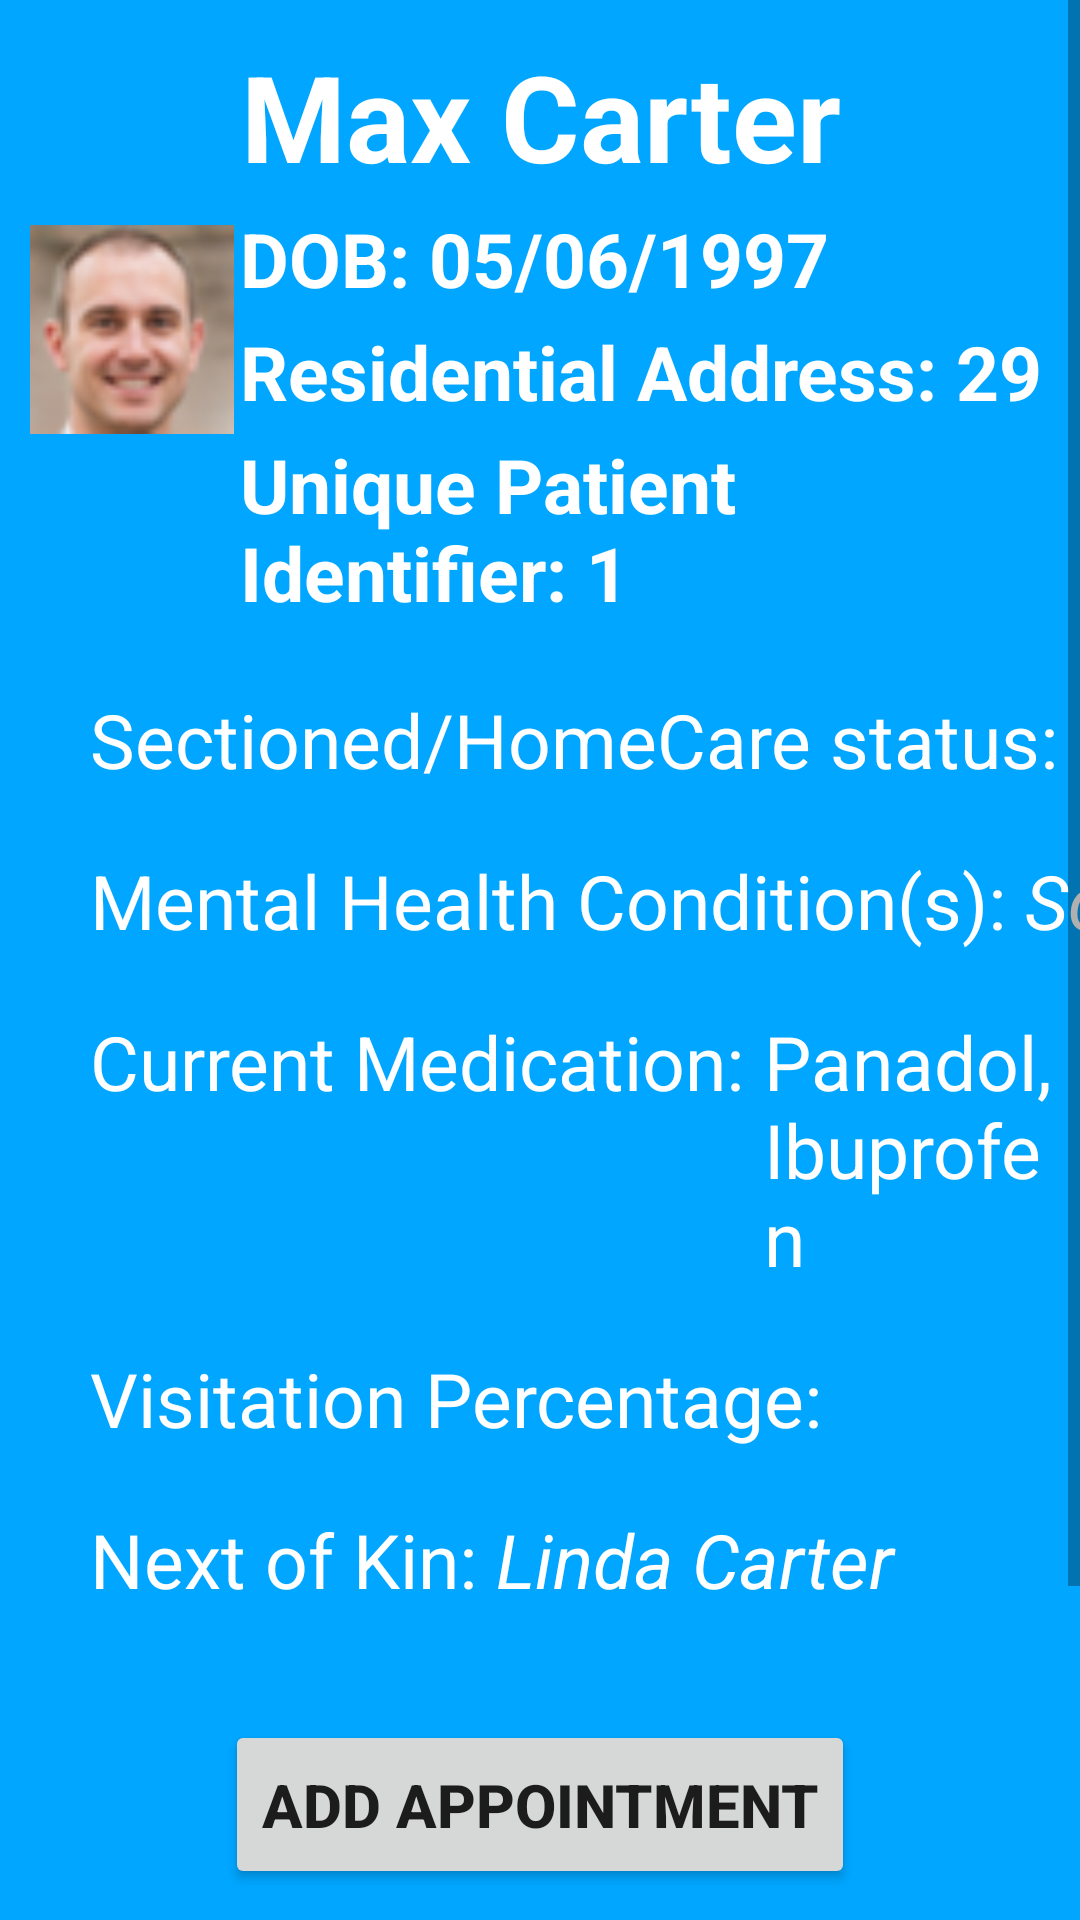

Android layout source for this screen:
<!-- AndroidManifest.xml: application theme Theme.MyApplication -->
<!-- res/layout/activity_selected_patient_page.xml -->
<?xml version="1.0" encoding="utf-8"?>
<LinearLayout xmlns:android="http://schemas.android.com/apk/res/android"
    xmlns:app="http://schemas.android.com/apk/res-auto"
    xmlns:tools="http://schemas.android.com/tools"
    android:layout_width="match_parent"
    android:layout_height="match_parent"
    android:orientation="vertical"
    android:background="@color/colorPrimary"
    tools:context=".SelectedPatientPage">

    <ScrollView
        android:layout_width="match_parent"
        android:layout_height="0dp"
        android:layout_weight="1" >
        <LinearLayout
            android:layout_width="match_parent"
            android:layout_height="match_parent"
            android:orientation="vertical">

            <TableRow
                android:layout_width="match_parent"
                android:layout_height="wrap_content"
                android:orientation="horizontal"
                android:padding="10dp">

                <ImageView
                    android:layout_height="match_parent"
                    android:layout_width="0dp"
                    android:layout_weight="0.15"
                    android:src="@drawable/profile_picture"
                    android:id="@+id/patient_photo" />

                <LinearLayout
                    android:layout_height="match_parent"
                    android:layout_width="0dp"
                    android:layout_weight="0.6"
                    android:orientation="vertical">

                    <EditText
                        android:id="@+id/adminPatientNameText"
                        android:layout_width="wrap_content"
                        android:layout_height="wrap_content"
                        android:text="Max Carter"
                        android:theme="@style/page_title_text"
                        android:textColor="@color/white"
                        android:layout_margin="2dp"
                        android:background="@null"
                        />

                    <EditText
                        android:id="@+id/adminPatientDOBText"
                        android:layout_width="wrap_content"
                        android:layout_height="wrap_content"
                        android:text="DOB: 05/06/1997"
                        android:theme="@style/regular_text"
                        android:textColor="@color/white"
                        android:background="@null"
                        android:layout_margin="2dp"
                        android:textStyle="bold"/>

                    <TableRow
                        android:layout_width="wrap_content"
                        android:layout_height="wrap_content"
                        android:layout_margin="2dp"
                        >
                        <TextView
                            android:id="@+id/patientSectionedStatusText"
                            android:layout_width="wrap_content"
                            android:layout_height="match_parent"
                            android:text="Residential Address: 29 Rudeigin St, Skinnet, Scotland"
                            android:theme="@style/regular_text"
                            android:textStyle="bold" />
                        <EditText
                            android:id="@+id/adminPatientAddressText"
                            android:layout_width="wrap_content"
                            android:layout_height="wrap_content"
                            android:theme="@style/regular_text"
                            android:textColor="@color/white"
                            android:text=""
                            android:inputType="text"
                            android:background="@null"
                            android:minWidth="300dp"
                            android:textStyle="bold|italic" />
                    </TableRow>

                    <EditText
                        android:id="@+id/adminPatientIDText"
                        android:layout_width="wrap_content"
                        android:layout_height="wrap_content"
                        android:text="Unique Patient Identifier: 1"
                        android:theme="@style/regular_text"
                        android:textColor="@color/white"
                        android:background="@null"
                        android:layout_margin="2dp"
                        android:textStyle="bold"/>

                </LinearLayout>
            </TableRow>

            <TableRow
                android:layout_width="wrap_content"
                android:layout_height="wrap_content"
                android:layout_marginVertical="10dp"
                android:layout_marginLeft="30dp"
                >
                <TextView
                    android:layout_width="wrap_content"
                    android:layout_height="match_parent"
                    android:text="Sectioned/HomeCare status: "
                    android:theme="@style/regular_text"
                    />
                <Spinner
                    android:id="@+id/adminPatientSectionedSpinner"
                    android:layout_width="wrap_content"
                    android:layout_height="match_parent"
                    android:text="Schizophrenia, hallucinations, delusions, and extremely disordered thinking"
                    android:theme="@style/regular_text"
                    android:textColor="@color/white"
                    android:background="@null" />
            </TableRow>

            <TableRow
                android:layout_width="wrap_content"
                android:layout_height="wrap_content"
                android:layout_marginVertical="10dp"
                android:layout_marginLeft="30dp"
                >
                <TextView
                    android:layout_width="wrap_content"
                    android:layout_height="match_parent"
                    android:text="Mental Health Condition(s): "
                    android:theme="@style/regular_text"
                    />
                <EditText
                    android:id="@+id/adminPatientConditionsText"
                    android:layout_width="wrap_content"
                    android:layout_height="match_parent"
                    android:text="Schizophrenia, hallucinations, delusions, and extremely disordered thinking"
                    android:theme="@style/regular_text"
                    android:textColor="@color/white"
                    android:textStyle="italic"
                    android:inputType="text"
                    android:minWidth="300dp"
                    android:background="@null" />
            </TableRow>

            <TableRow
                android:layout_width="wrap_content"
                android:layout_height="wrap_content"
                android:layout_marginVertical="10dp"
                android:layout_marginLeft="30dp"
                >
                <TextView
                    android:layout_width="wrap_content"
                    android:layout_height="match_parent"
                    android:text="Current Medication: "
                    android:theme="@style/regular_text" />
                <EditText
                    android:id="@+id/adminPatientMedicationText"
                    android:layout_width="wrap_content"
                    android:layout_height="wrap_content"
                    android:theme="@style/regular_text"
                    android:textColor="@color/white"
                    android:text="Panadol, Ibuprofen"
                    android:background="@null" />
            </TableRow>

            <EditText
                android:id="@+id/adminPatientVisitationText"
                android:layout_width="wrap_content"
                android:layout_height="wrap_content"
                android:text="Visitation Percentage: "
                android:theme="@style/regular_text"
                android:textColor="@color/white"
                android:background="@null"
                android:layout_marginVertical="10dp"
                android:layout_marginLeft="30dp"/>

            <TableRow
                android:layout_width="wrap_content"
                android:layout_height="wrap_content"
                android:layout_marginVertical="10dp"
                android:layout_marginLeft="30dp"
                >
                <TextView
                    android:layout_width="wrap_content"
                    android:layout_height="match_parent"
                    android:text="Next of Kin: "
                    android:theme="@style/regular_text" />
                <EditText
                    android:id="@+id/adminPatientNextOfKinText"
                    android:layout_width="wrap_content"
                    android:layout_height="wrap_content"
                    android:text="Linda Carter"
                    android:theme="@style/regular_text"
                    android:textColor="@color/white"
                    android:textStyle="italic"
                    android:inputType="text"
                    android:minWidth="300dp"
                    android:background="@null" />
            </TableRow>



            <TextView
                android:layout_width="wrap_content"
                android:layout_height="wrap_content"
                android:text="Upcoming Appointments"
                android:layout_gravity="center"
                android:theme="@style/regular_text"
                android:textColor="@color/white"
                android:textStyle="bold"
                android:background="@null"
                android:layout_marginVertical="10dp" />

            <TableLayout
                android:id="@+id/patientsProfileUpcomingAppointmentsTableLayout"
                android:layout_width="match_parent"
                android:layout_height="wrap_content"
                android:layout_marginHorizontal="25dp">
            </TableLayout>
        </LinearLayout>
    </ScrollView>

    <TableRow
        android:layout_width="match_parent"
        android:layout_height="0dp"
        android:layout_weight="0.1"
        android:gravity="center|bottom"
        android:layout_margin="10dp" >

        <Button
            android:id="@+id/selectedPatientAddAppointmentButton"
            android:layout_height="match_parent"
            android:layout_width="wrap_content"
            android:text="Add Appointment"
            android:textSize="20dp"
            android:textStyle="bold"
            android:layout_marginHorizontal="10dp"
            />
    </TableRow>
</LinearLayout>
<!-- resources referenced by this layout -->
<resources>
  <color name="colorPrimary">#FF00A6FF</color>
  <color name="white">#FFFFFFFF</color>
  <!-- drawable profile_picture: png bitmap (drawable-mdpi, 5983 bytes) -->
  <style name="page_title_text">
          <item name="android:textAlignment">center</item>
          <item name="android:textSize">40dp</item>
          <item name="android:textColor">@color/colorPrimaryDark</item>
          <item name="android:textStyle">bold</item>
      </style>
  <style name="regular_text">
          <item name="android:textAlignment">textStart</item>
          <item name="android:textSize">25dp</item>
          <item name="android:textColor">@color/colorPrimaryDark</item>
      </style>
  <style name="Theme.MyApplication" parent="Theme.MaterialComponents.DayNight.DarkActionBar">
          
          <item name="colorPrimary">@color/blue</item>
          <item name="colorPrimaryVariant">@color/purple_700</item>
          <item name="colorOnPrimary">@color/white</item>
          
          <item name="colorSecondary">@color/teal_200</item>
          <item name="colorSecondaryVariant">@color/teal_700</item>
          <item name="colorOnSecondary">@color/black</item>
          
          <item name="android:statusBarColor" tools:targetApi="l">?attr/colorPrimaryVariant</item>
          
      </style>
  <color name="colorPrimaryDark">#FFFFFFFF</color>
  <color name="blue">#0A14D5</color>
  <color name="purple_700">#FF3700B3</color>
  <color name="teal_200">#FF03DAC5</color>
  <color name="teal_700">#FF018786</color>
  <color name="black">#FF000000</color>
</resources>
